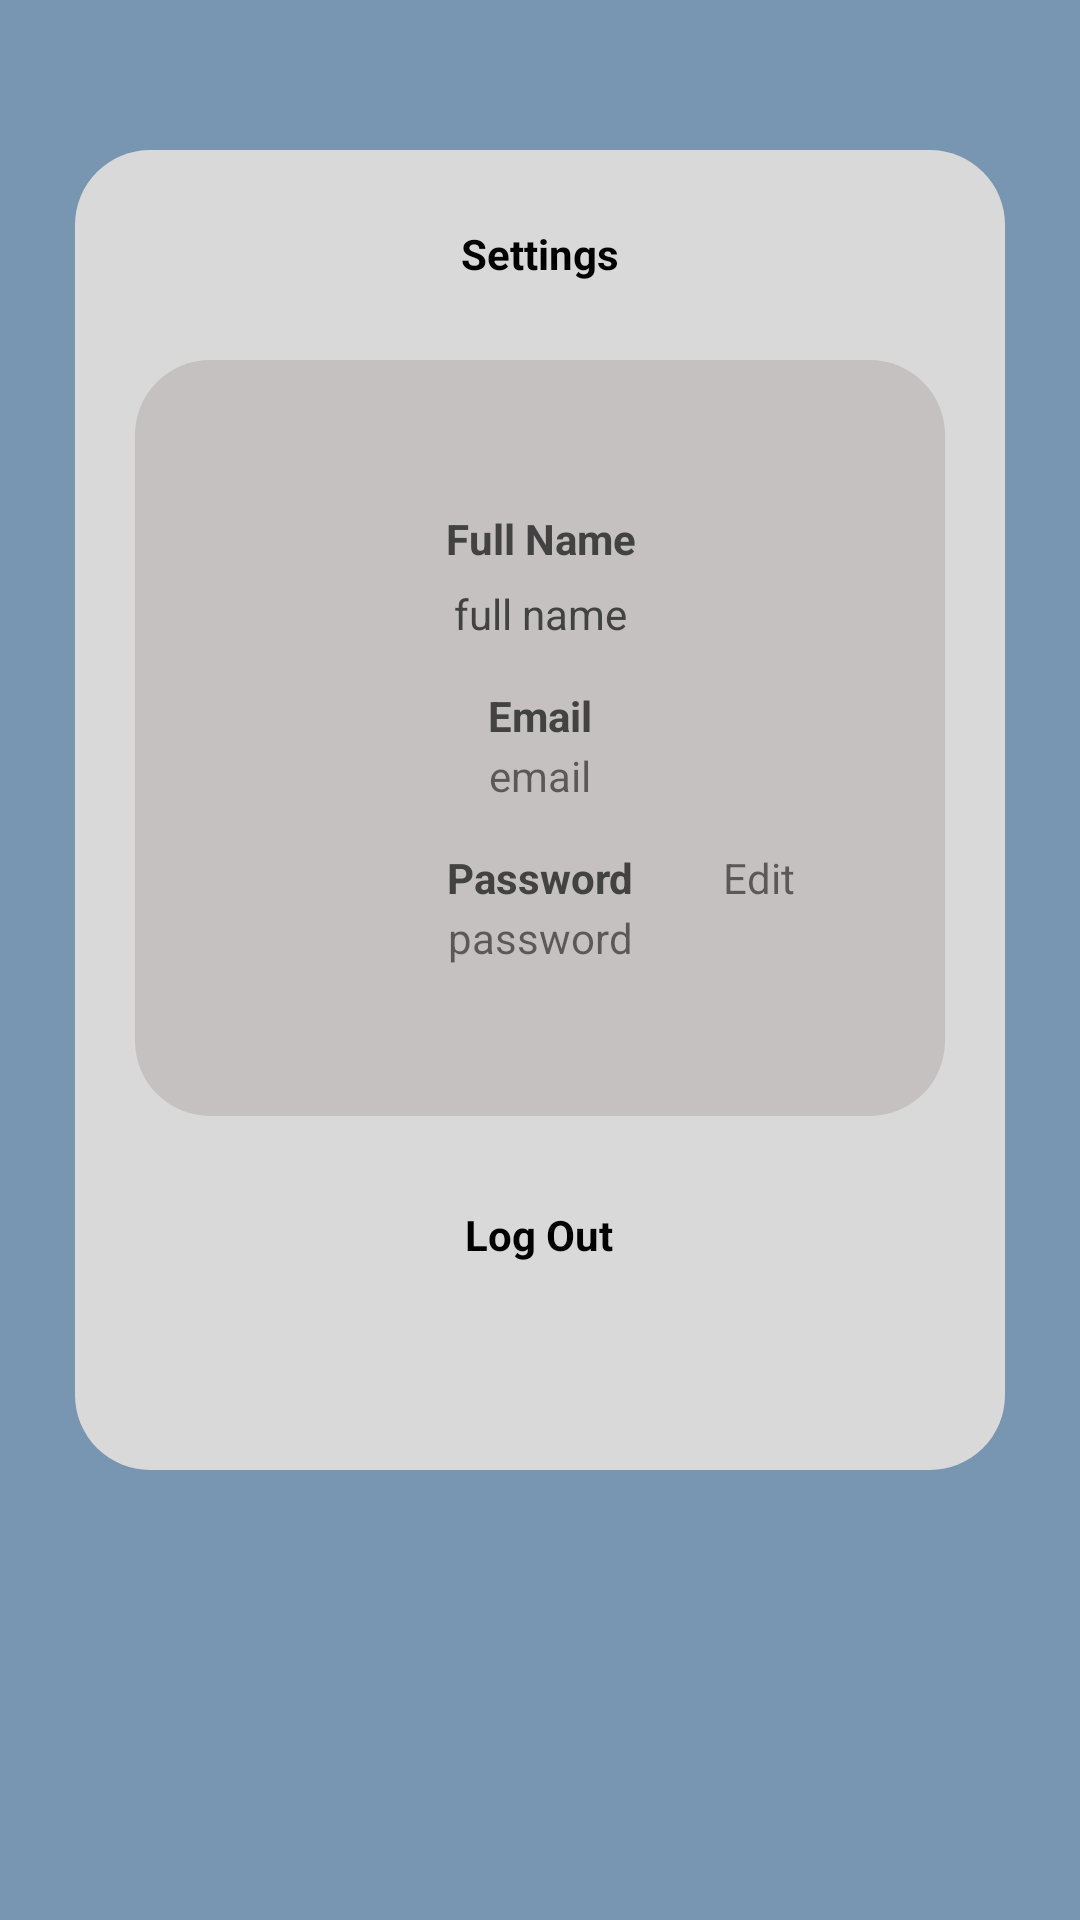

Reconstruct the res/layout file that produces this screen, plus the resources it refers to.
<!-- AndroidManifest.xml: application theme Theme.PotholeDetectionAppV1 -->
<!-- res/layout/fragment_settings.xml -->
<?xml version="1.0" encoding="utf-8"?>
<androidx.constraintlayout.widget.ConstraintLayout xmlns:android="http://schemas.android.com/apk/res/android"
    xmlns:app="http://schemas.android.com/apk/res-auto"
    xmlns:tools="http://schemas.android.com/tools"
    android:layout_width="match_parent"
    android:layout_height="match_parent"
    android:background="#7895B2"
    tools:context=".SettingsFragment">

    <LinearLayout
        android:id="@+id/settingsPanel"
        android:layout_width="match_parent"
        android:layout_height="match_parent"
        android:layout_marginTop="50dp"
        android:layout_marginLeft="25dp"
        android:layout_marginRight="25dp"
        android:layout_marginBottom="150dp"
        android:background="@drawable/recyclerviewroundedborder"
        android:orientation="vertical"
        app:layout_constraintEnd_toEndOf="parent"
        app:layout_constraintTop_toTopOf="parent">

        <TextView
            android:id="@+id/settingsLabel"
            android:layout_width="match_parent"
            android:layout_height="20dp"
            android:layout_marginTop="25dp"
            android:text="Settings"
            android:textAlignment="center"
            android:textColor="@android:color/black"
            android:textStyle="bold"
            app:layout_constraintEnd_toEndOf="parent"
            app:layout_constraintTop_toTopOf="parent" />

        <LinearLayout
            android:id="@+id/userDetailsPanel"
            android:layout_width="match_parent"
            android:layout_height="wrap_content"
            android:layout_marginTop="25dp"
            android:layout_marginLeft="20dp"
            android:layout_marginRight="20dp"
            android:padding="50dp"
            android:background="@drawable/cardborder"
            android:orientation="vertical"
            app:layout_constraintEnd_toEndOf="parent"
            app:layout_constraintTop_toTopOf="parent">

            <RelativeLayout
                android:layout_width="match_parent"
                android:layout_height="wrap_content">

                <TextView
                    android:id="@+id/FullNameLabel"
                    android:layout_width="match_parent"
                    android:layout_height="wrap_content"
                    android:text="Full Name"
                    android:textAlignment="center"
                    android:textStyle="bold"
                    android:textColor="#424242"
                    android:layout_alignParentStart="true"
                    android:layout_alignParentLeft="true"/>

                <TextView
                    android:id="@+id/user_FullName"
                    android:layout_width="match_parent"
                    android:layout_height="wrap_content"
                    android:layout_marginTop="25dp"
                    android:text="full name"
                    android:textAlignment="center"
                    android:textColor="#424242"
                    app:layout_constraintEnd_toEndOf="parent"
                    app:layout_constraintTop_toBottomOf="@+id/FullNameLabel"
                    app:layout_constraintTop_toTopOf="parent" />

            </RelativeLayout>

            <RelativeLayout
                android:layout_width="match_parent"
                android:layout_height="wrap_content"
                android:layout_marginTop="15dp">

                <TextView
                    android:id="@+id/emailLabel"
                    android:layout_width="match_parent"
                    android:layout_height="wrap_content"
                    android:text="Email"
                    android:textAlignment="center"
                    android:textColor="#424242"
                    android:textStyle="bold"
                    android:layout_alignParentStart="true"
                    android:layout_alignParentLeft="true"/>

                <TextView
                    android:id="@+id/user_Email"
                    android:layout_width="match_parent"
                    android:layout_height="wrap_content"
                    android:text="email"
                    android:textAlignment="center"
                    android:layout_marginTop="20dp"
                    app:layout_constraintTop_toBottomOf="@+id/emailLabel"
                    app:layout_constraintEnd_toEndOf="parent"
                    app:layout_constraintTop_toTopOf="parent" />

            </RelativeLayout>

            <RelativeLayout
                android:layout_width="match_parent"
                android:layout_height="wrap_content"
                android:layout_marginTop="15dp">

                <TextView
                    android:id="@+id/passwordLabel"
                    android:layout_width="match_parent"
                    android:layout_height="wrap_content"
                    android:textAlignment="center"
                    android:textColor="#424242"
                    android:text="Password"
                    android:textStyle="bold"
                    android:layout_alignParentStart="true"
                    android:layout_alignParentLeft="true"/>

                <TextView
                    android:id="@+id/EditPasswordLabel"
                    android:layout_width="wrap_content"
                    android:layout_height="wrap_content"
                    android:text="Edit"
                    android:layout_alignParentEnd="true"
                    android:layout_alignParentRight="true"
                    android:layout_alignBaseline="@+id/passwordLabel"/>

                <TextView
                    android:id="@+id/user_Password"
                    android:layout_width="match_parent"
                    android:layout_height="wrap_content"
                    android:text="password"
                    android:textAlignment="center"
                    android:layout_marginTop="20dp"
                    app:layout_constraintEnd_toEndOf="parent"
                    app:layout_constraintTop_toTopOf="parent" />

            </RelativeLayout>

        </LinearLayout>

        <TextView
            android:id="@+id/logout"
            android:layout_width="wrap_content"
            android:layout_height="wrap_content"
            android:layout_marginTop="30dp"
            android:layout_marginLeft="130dp"
            android:text="Log Out"
            android:textAlignment="center"
            android:textColor="@android:color/black"
            android:textStyle="bold"
            android:background="@drawable/underline_strike_through"
            app:layout_constraintEnd_toEndOf="parent"
            app:layout_constraintTop_toTopOf="parent" />

    </LinearLayout>
</androidx.constraintlayout.widget.ConstraintLayout>
<!-- resources referenced by this layout -->
<resources>
  <!-- drawable cardborder (drawable) -->
  <?xml version="1.0" encoding="utf-8"?>
  <shape xmlns:android="http://schemas.android.com/apk/res/android">
      <solid android:color="#C6C1C1"/>
      <corners android:bottomRightRadius="25dp"
          android:bottomLeftRadius="25dp"
          android:topLeftRadius="25dp"
          android:topRightRadius="25dp"/>
  
  </shape>
  <!-- drawable recyclerviewroundedborder (drawable) -->
  <?xml version="1.0" encoding="utf-8"?>
  <shape xmlns:android="http://schemas.android.com/apk/res/android">
      <solid android:color="#D9D9D9"/>
      <corners android:bottomRightRadius="25dp"
          android:bottomLeftRadius="25dp"
          android:topLeftRadius="25dp"
          android:topRightRadius="25dp"/>
  </shape>
  <style name="Theme.PotholeDetectionAppV1" parent="Theme.MaterialComponents.DayNight.NoActionBar">
          
          <item name="colorPrimary">@color/grey</item>
          <item name="colorPrimaryVariant">@color/purple_700</item>
          <item name="colorOnPrimary">@color/white</item>
          
          <item name="colorSecondary">@color/teal_200</item>
          <item name="colorSecondaryVariant">@color/teal_700</item>
          <item name="colorOnSecondary">@color/black</item>
          
          <item name="android:statusBarColor" tools:targetApi="l">?attr/colorPrimaryVariant</item>
          
      </style>
  <color name="grey">#D9D9D9</color>
  <color name="purple_700">#FF3700B3</color>
  <color name="white">#FFFFFFFF</color>
  <color name="teal_200">#FF03DAC5</color>
  <color name="teal_700">#FF018786</color>
  <color name="black">#FF000000</color>
</resources>
